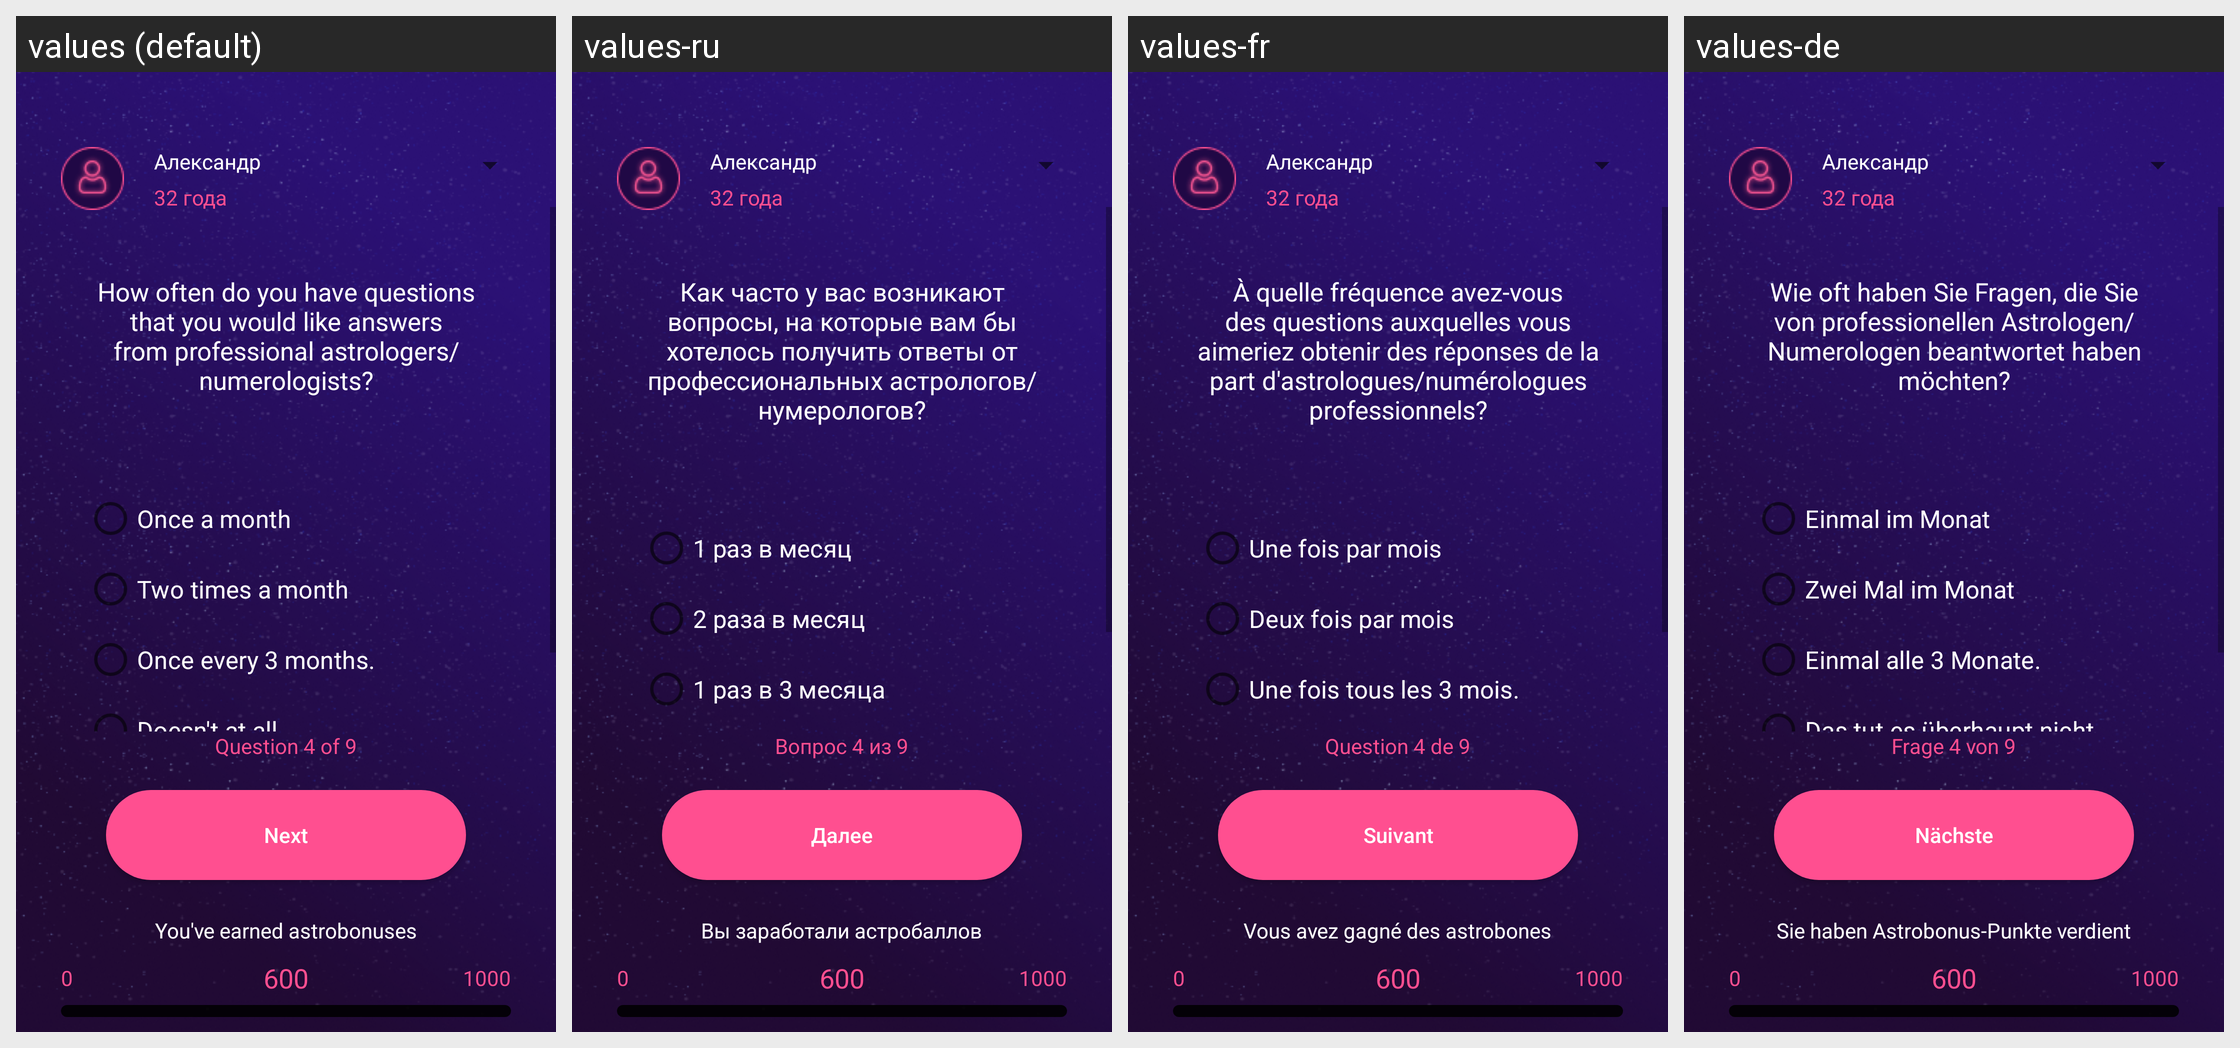

The Android screen above is rendered under several locales of the same app. Produce the string resources it draws, with the default and per-locale values.
Android screen res/layout/activity_q4.xml rendered under 4 locales, left to right: values (default), values-ru, values-fr, values-de. Device: Nexus 5 (rendered at 1080×1920; each locale shown at half size, 540×960, under a caption strip naming it); theme AppTheme.
Other locales in the repository, not shown: values-en, values-es, values-it, values-pt.
Strings drawn on this screen, with the default value and each locale's value (text and hints the layout hard-codes, and strings that could not be matched under every locale, appear in the picture but are not listed):

q4
  values: How often do you have questions that you would like answers from professional astrologers/numerologists?
  values-ru: Как часто у вас возникают вопросы, на которые вам бы хотелось получить ответы от профессиональных астрологов/нумерологов?
  values-fr: À quelle fréquence avez-vous des questions auxquelles vous aimeriez obtenir des réponses de la part d'astrologues/numérologues professionnels?
  values-de: Wie oft haben Sie Fragen, die Sie von professionellen Astrologen/Numerologen beantwortet haben möchten?

answer4_1
  values: Once a month
  values-ru: 1 раз в месяц
  values-fr: Une fois par mois
  values-de: Einmal im Monat

answer4_2
  values: Two times a month
  values-ru: 2 раза в месяц
  values-fr: Deux fois par mois
  values-de: Zwei Mal im Monat

answer4_3
  values: Once every 3 months.
  values-ru: 1 раз в 3 месяца
  values-fr: Une fois tous les 3 mois.
  values-de: Einmal alle 3 Monate.

page4
  values: Question 4 of 9
  values-ru: Вопрос 4 из 9
  values-fr: Question 4 de 9
  values-de: Frage 4 von 9

next
  values: Next
  values-ru: Далее
  values-fr: Suivant
  values-de: Nächste

taken
  values: You've earned astrobonuses
  values-ru: Вы заработали астробаллов
  values-fr: Vous avez gagné des astrobones
  values-de: Sie haben Astrobonus-Punkte verdient
